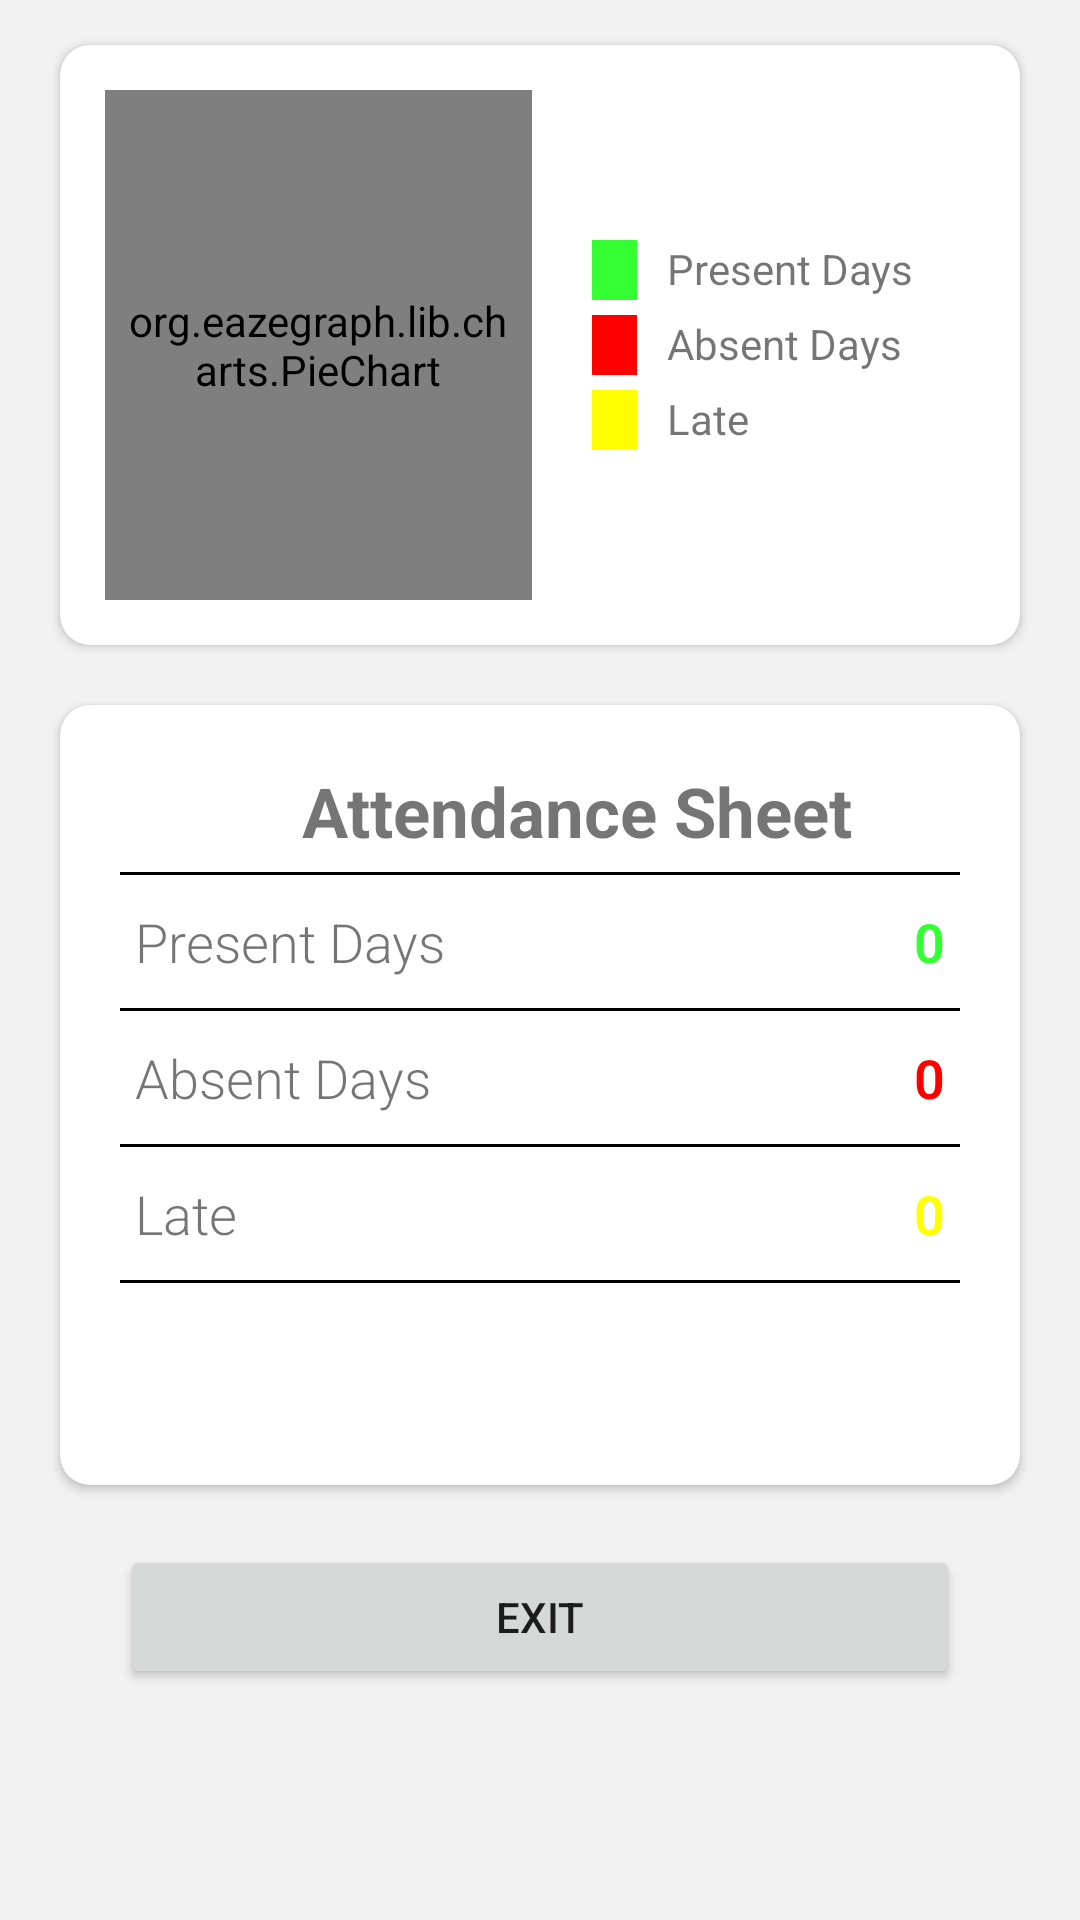

Reconstruct the res/layout file that produces this screen, plus the resources it refers to.
<!-- AndroidManifest.xml: application theme Theme.RemoteAttendanceMonitoringSystem -->
<!-- res/layout/activity_view_attendance_screen.xml -->
<?xml version="1.0" encoding="utf-8"?>
<RelativeLayout

    xmlns:android="http://schemas.android.com/apk/res/android"
    xmlns:app="http://schemas.android.com/apk/res-auto"
    xmlns:tools="http://schemas.android.com/tools"
    android:layout_width="match_parent"
    android:layout_height="match_parent"
    android:background="#f2f2f2"
    tools:context=".MainActivity">

    
    
    <androidx.cardview.widget.CardView
        android:id="@+id/cardViewGraph"
        android:layout_width="match_parent"
        android:layout_height="200dp"
        android:layout_marginLeft="20dp"
        android:layout_marginRight="20dp"
        android:layout_marginTop="15dp"
        android:elevation="10dp"
        app:cardCornerRadius="10dp">


        
        

        <LinearLayout
            android:layout_width="match_parent"
            android:layout_height="match_parent"
            android:orientation="horizontal"
            android:weightSum="2">

            

            <org.eazegraph.lib.charts.PieChart
                xmlns:app="http://schemas.android.com/apk/res-auto"
                android:id="@+id/piechart"
                android:layout_width="0dp"
                android:layout_height="match_parent"
                android:padding="6dp"
                android:layout_weight="1"
                android:layout_marginTop="15dp"
                android:layout_marginLeft="15dp"
                android:layout_marginBottom="15dp"

                />

            
            
            <LinearLayout
                android:layout_width="0dp"
                android:layout_height="match_parent"
                android:layout_weight="1"
                android:layout_marginLeft="20dp"
                android:orientation="vertical"
                android:gravity="center_vertical"
                >

                <LinearLayout
                    android:layout_width="match_parent"
                    android:layout_height="20dp"
                    android:layout_gravity="center_vertical">

                    
                    <View
                        android:layout_width="15dp"
                        android:layout_height="match_parent"
                        android:background="#33ff33" />

                    
                    <TextView
                        android:layout_width="wrap_content"
                        android:layout_height="20dp"
                        android:paddingLeft="10dp"
                        android:text="Present Days" />

                </LinearLayout>

                
                <LinearLayout
                    android:layout_width="match_parent"
                    android:layout_height="20dp"
                    android:layout_gravity="center_vertical"
                    android:layout_marginTop="5dp">

                    
                    <View
                        android:layout_width="15dp"
                        android:layout_height="match_parent"
                        android:background="#ff0000" />

                    
                    <TextView
                        android:layout_width="wrap_content"
                        android:layout_height="20dp"
                        android:paddingLeft="10dp"
                        android:text="Absent Days" />

                </LinearLayout>

                
                <LinearLayout
                    android:layout_width="match_parent"
                    android:layout_height="20dp"
                    android:layout_gravity="center_vertical"
                    android:layout_marginTop="5dp">

                    
                    <View
                        android:layout_width="15dp"
                        android:layout_height="match_parent"
                        android:background="#ffff00" />

                    
                    <TextView
                        android:layout_width="wrap_content"
                        android:layout_height="20dp"
                        android:paddingLeft="10dp"
                        android:text="Late" />

                </LinearLayout>

            </LinearLayout>

        </LinearLayout>

    </androidx.cardview.widget.CardView>


    
    
    <androidx.cardview.widget.CardView
        android:layout_width="match_parent"
        android:layout_height="260dp"
        android:layout_below="@+id/cardViewGraph"
        android:layout_marginLeft="20dp"
        android:layout_marginRight="20dp"
        android:layout_marginTop="20dp"
        android:layout_marginBottom="20dp"
        android:elevation="10dp"
        app:cardCornerRadius="10dp"
        android:id="@+id/details">

        
        
        <LinearLayout
            android:layout_width="match_parent"
            android:layout_height="wrap_content"
            android:orientation="vertical">

            
            

            
            <TextView
                android:layout_width="match_parent"
                android:layout_height="wrap_content"
                android:layout_marginLeft="25dp"
                android:layout_marginTop="20dp"
                android:gravity="center"
                android:text="Attendance Sheet"
                android:textSize="23sp"
                android:textStyle="bold" />

            <View
                android:layout_width="match_parent"
                android:layout_height="1dp"
                android:background="#000000"
                android:layout_marginLeft="20dp"
                android:layout_marginRight="20dp"
                android:layout_marginTop="5dp"/>

            <RelativeLayout
                android:layout_width="match_parent"
                android:layout_height="wrap_content"
                android:layout_marginRight="25dp"
                android:layout_marginLeft="25dp"
                android:layout_marginTop="10dp"
                android:layout_marginBottom="10dp">

                
                <TextView
                    android:layout_width="wrap_content"
                    android:layout_height="wrap_content"
                    android:fontFamily="sans-serif-light"
                    android:text="Present Days"
                    android:textSize="18sp"/>

                
                
                
                <TextView
                    android:id="@+id/tvR"
                    android:layout_width="fill_parent"
                    android:layout_height="wrap_content"
                    android:layout_alignParentRight="true"
                    android:fontFamily="sans-serif-light"
                    android:text="0"
                    android:textAlignment="textEnd"
                    android:textColor="#33ff33"
                    android:textSize="18sp"
                    android:textStyle="bold" />
            </RelativeLayout>

            
            <View
                android:layout_width="match_parent"
                android:layout_height="1dp"
                android:background="#000000"
                android:layout_marginLeft="20dp"
                android:layout_marginRight="20dp" />

            <RelativeLayout
                android:layout_width="match_parent"
                android:layout_height="wrap_content"
                android:layout_marginRight="25dp"
                android:layout_marginLeft="25dp"
                android:layout_marginTop="10dp"
                android:layout_marginBottom="10dp">

                <TextView
                    android:layout_width="wrap_content"
                    android:layout_height="wrap_content"
                    android:fontFamily="sans-serif-light"
                    android:text="Absent Days"
                    android:textSize="18sp"/>

                
                
                

                <TextView
                    android:id="@+id/tvPython"
                    android:layout_width="fill_parent"
                    android:layout_height="wrap_content"
                    android:layout_alignParentRight="true"
                    android:fontFamily="sans-serif-light"
                    android:text="0"
                    android:textAlignment="textEnd"
                    android:textColor="#ff0000"
                    android:textSize="18sp"
                    android:textStyle="bold" />

            </RelativeLayout>
            <View
                android:layout_width="match_parent"
                android:layout_height="1dp"
                android:background="#000000"
                android:layout_marginLeft="20dp"
                android:layout_marginRight="20dp" />

            <RelativeLayout
                android:layout_width="match_parent"
                android:layout_height="wrap_content"
                android:layout_marginRight="25dp"
                android:layout_marginLeft="25dp"
                android:layout_marginTop="10dp"
                android:layout_marginBottom="10dp">

                <TextView
                    android:layout_width="wrap_content"
                    android:layout_height="wrap_content"
                    android:fontFamily="sans-serif-light"
                    android:text="Late"
                    android:textSize="18sp"/>

                
                
                
                <TextView
                    android:id="@+id/tvCPP"
                    android:layout_width="fill_parent"
                    android:layout_height="wrap_content"
                    android:layout_alignParentRight="true"
                    android:fontFamily="sans-serif-light"
                    android:text="0"
                    android:textAlignment="textEnd"
                    android:textColor="#ffff00"
                    android:textSize="18sp"
                    android:textStyle="bold" />

            </RelativeLayout>
            <View
                android:layout_width="match_parent"
                android:layout_height="1dp"
                android:background="#000000"
                android:layout_marginLeft="20dp"
                android:layout_marginRight="20dp" />

        </LinearLayout>

    </androidx.cardview.widget.CardView>

    <Button
        android:id="@+id/button4"
        android:layout_width="match_parent"
        android:layout_height="wrap_content"
        android:layout_below="@id/details"
        android:layout_marginLeft="40dp"
        android:layout_marginRight="40dp"
        android:text="EXIT" />

</RelativeLayout>
<!-- resources referenced by this layout -->
<resources>
  <style name="Theme.RemoteAttendanceMonitoringSystem" parent="Theme.AppCompat.Light.NoActionBar">
          
          <item name="colorPrimary">@color/purple_500</item>
          <item name="colorPrimaryVariant">@color/purple_700</item>
          <item name="colorOnPrimary">@color/white</item>
          
          <item name="colorSecondary">@color/teal_200</item>
          <item name="colorSecondaryVariant">@color/teal_700</item>
          <item name="colorOnSecondary">@color/black</item>
          
          <item name="android:statusBarColor" tools:targetApi="l">?attr/colorPrimaryVariant</item>
          
      </style>
  <!-- not gathered from this repository: default colours our renderer supplied (Android Studio template values) -->
  <color name="purple_500">#FF6200EE</color>
  <color name="purple_700">#FF3700B3</color>
  <color name="teal_200">#FF03DAC5</color>
  <color name="teal_700">#FF018786</color>
  <color name="black">#FF000000</color>
  <color name="white">#FFFFFFFF</color>
</resources>
